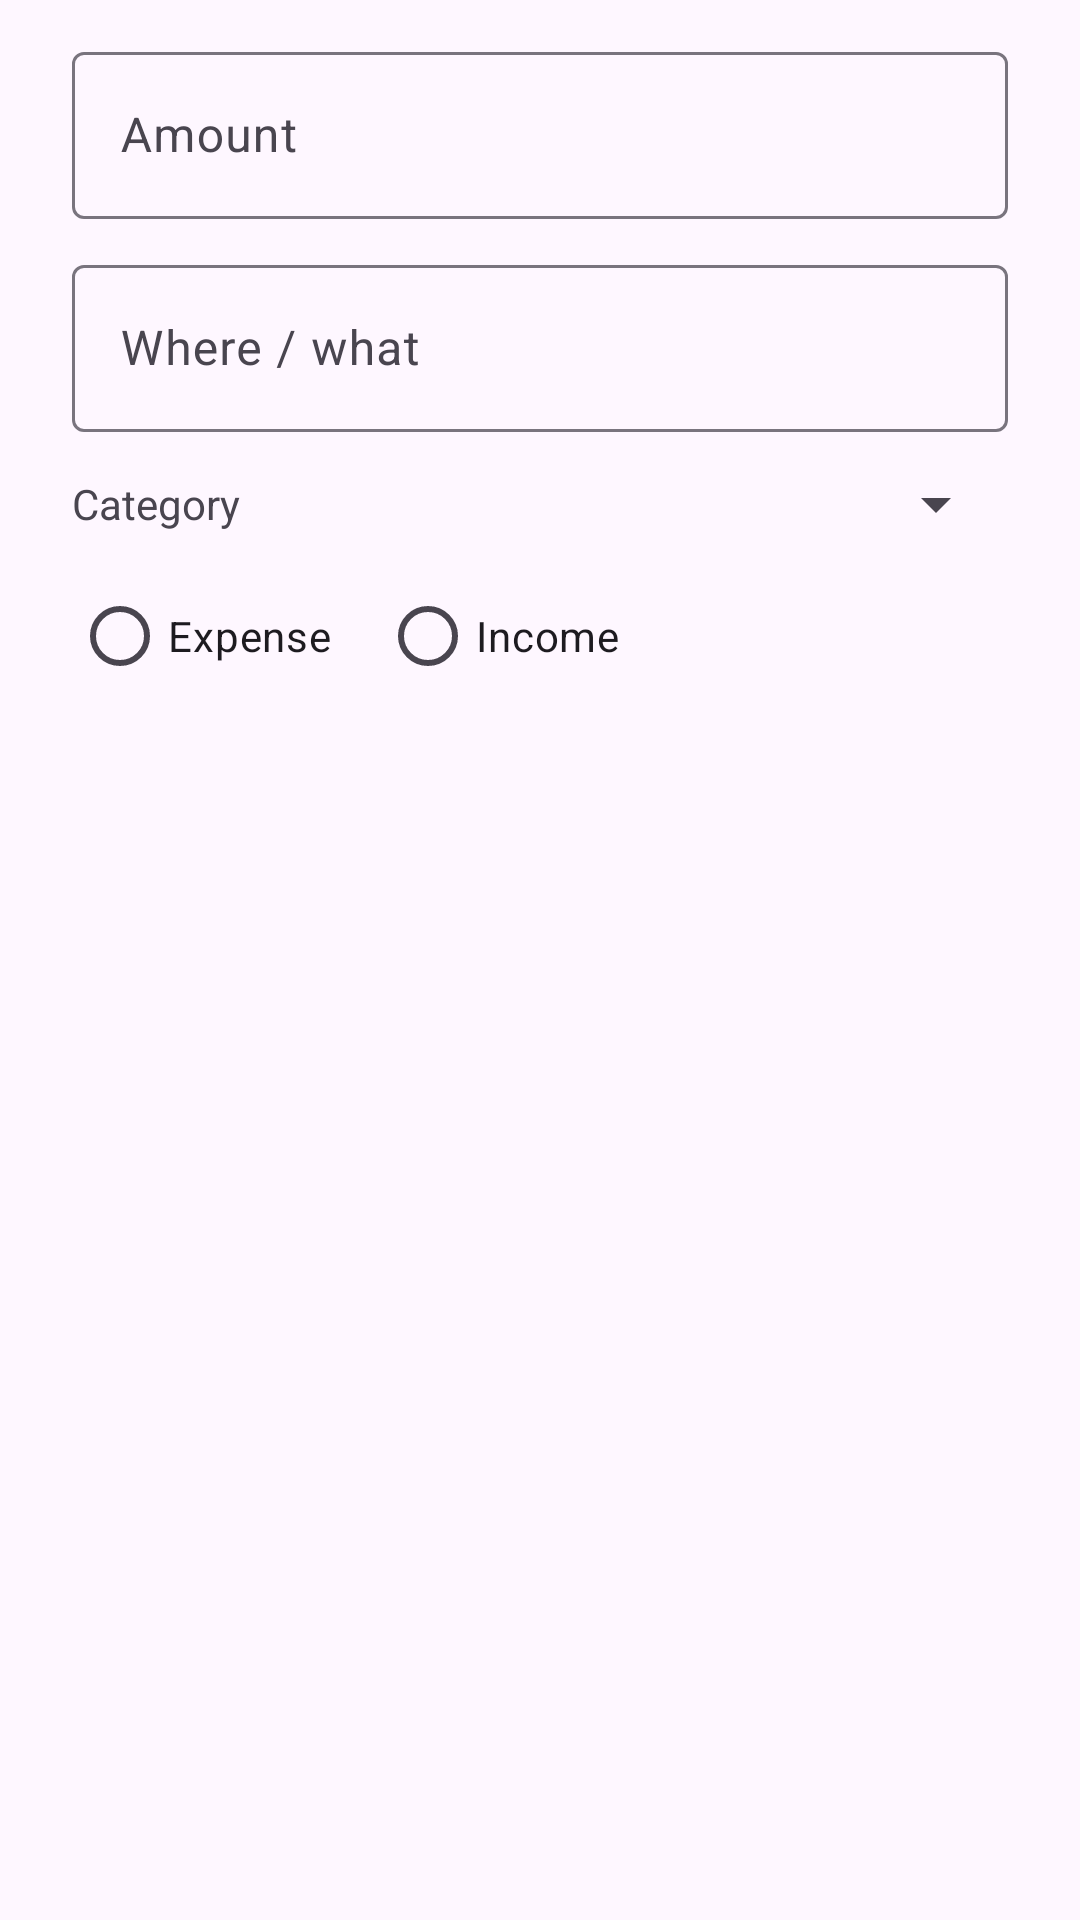

Reconstruct the res/layout file that produces this screen, plus the resources it refers to.
<!-- AndroidManifest.xml: application theme Theme.WeeklyBudget -->
<!-- res/layout/dialog_edit.xml -->
<?xml version="1.0" encoding="utf-8"?>
<ScrollView xmlns:android="http://schemas.android.com/apk/res/android"
    xmlns:app="http://schemas.android.com/apk/res-auto"
    android:layout_width="match_parent"
    android:layout_height="wrap_content">

    <LinearLayout
        android:layout_width="match_parent"
        android:layout_height="wrap_content"
        android:orientation="vertical"
        android:paddingStart="24dp"
        android:paddingEnd="24dp"
        android:paddingTop="12dp"
        android:paddingBottom="4dp">

        <com.google.android.material.textfield.TextInputLayout
            android:layout_width="match_parent"
            android:layout_height="wrap_content"
            android:hint="@string/hint_amount"
            app:prefixText="$">

            <com.google.android.material.textfield.TextInputEditText
                android:id="@+id/etAmount"
                android:layout_width="match_parent"
                android:layout_height="wrap_content"
                android:inputType="numberDecimal" />
        </com.google.android.material.textfield.TextInputLayout>

        <com.google.android.material.textfield.TextInputLayout
            android:layout_width="match_parent"
            android:layout_height="wrap_content"
            android:layout_marginTop="10dp"
            android:hint="@string/hint_merchant">

            <com.google.android.material.textfield.TextInputEditText
                android:id="@+id/etMerchant"
                android:layout_width="match_parent"
                android:layout_height="wrap_content"
                android:inputType="textCapWords" />
        </com.google.android.material.textfield.TextInputLayout>

        <LinearLayout
            android:layout_width="match_parent"
            android:layout_height="wrap_content"
            android:layout_marginTop="12dp"
            android:orientation="horizontal"
            android:gravity="center_vertical">

            <TextView
                android:layout_width="wrap_content"
                android:layout_height="wrap_content"
                android:text="@string/category"
                android:textSize="14sp"
                android:textColor="?android:attr/textColorSecondary" />

            <Spinner
                android:id="@+id/spCategory"
                android:layout_width="0dp"
                android:layout_height="wrap_content"
                android:layout_weight="1"
                android:layout_marginStart="12dp" />
        </LinearLayout>

        <RadioGroup
            android:id="@+id/rgType"
            android:layout_width="wrap_content"
            android:layout_height="wrap_content"
            android:layout_marginTop="8dp"
            android:orientation="horizontal">

            <RadioButton
                android:id="@+id/rbExpense"
                android:layout_width="wrap_content"
                android:layout_height="wrap_content"
                android:text="@string/expense" />

            <RadioButton
                android:id="@+id/rbIncome"
                android:layout_width="wrap_content"
                android:layout_height="wrap_content"
                android:layout_marginStart="16dp"
                android:text="@string/income" />
        </RadioGroup>

        <Button
            android:id="@+id/btnDate"
            style="?attr/borderlessButtonStyle"
            android:layout_width="wrap_content"
            android:layout_height="wrap_content"
            android:layout_marginTop="4dp" />
    </LinearLayout>
</ScrollView>
<!-- resources referenced by this layout -->
<resources>
  <string name="category">Category</string>
  <string name="expense">Expense</string>
  <string name="hint_amount">Amount</string>
  <string name="hint_merchant">Where / what</string>
  <string name="income">Income</string>
  <style name="Theme.WeeklyBudget" parent="Theme.Material3.DayNight.NoActionBar">
          <item name="colorPrimary">@color/brand</item>
          <item name="colorOnPrimary">#FFFFFF</item>
          <item name="colorPrimaryContainer">@color/brand_container</item>
          <item name="colorOnPrimaryContainer">@color/on_brand_container</item>
      </style>
  <color name="brand">#2E7D32</color>
  <color name="brand_container">#A5D6A7</color>
  <color name="on_brand_container">#0A2E12</color>
</resources>
